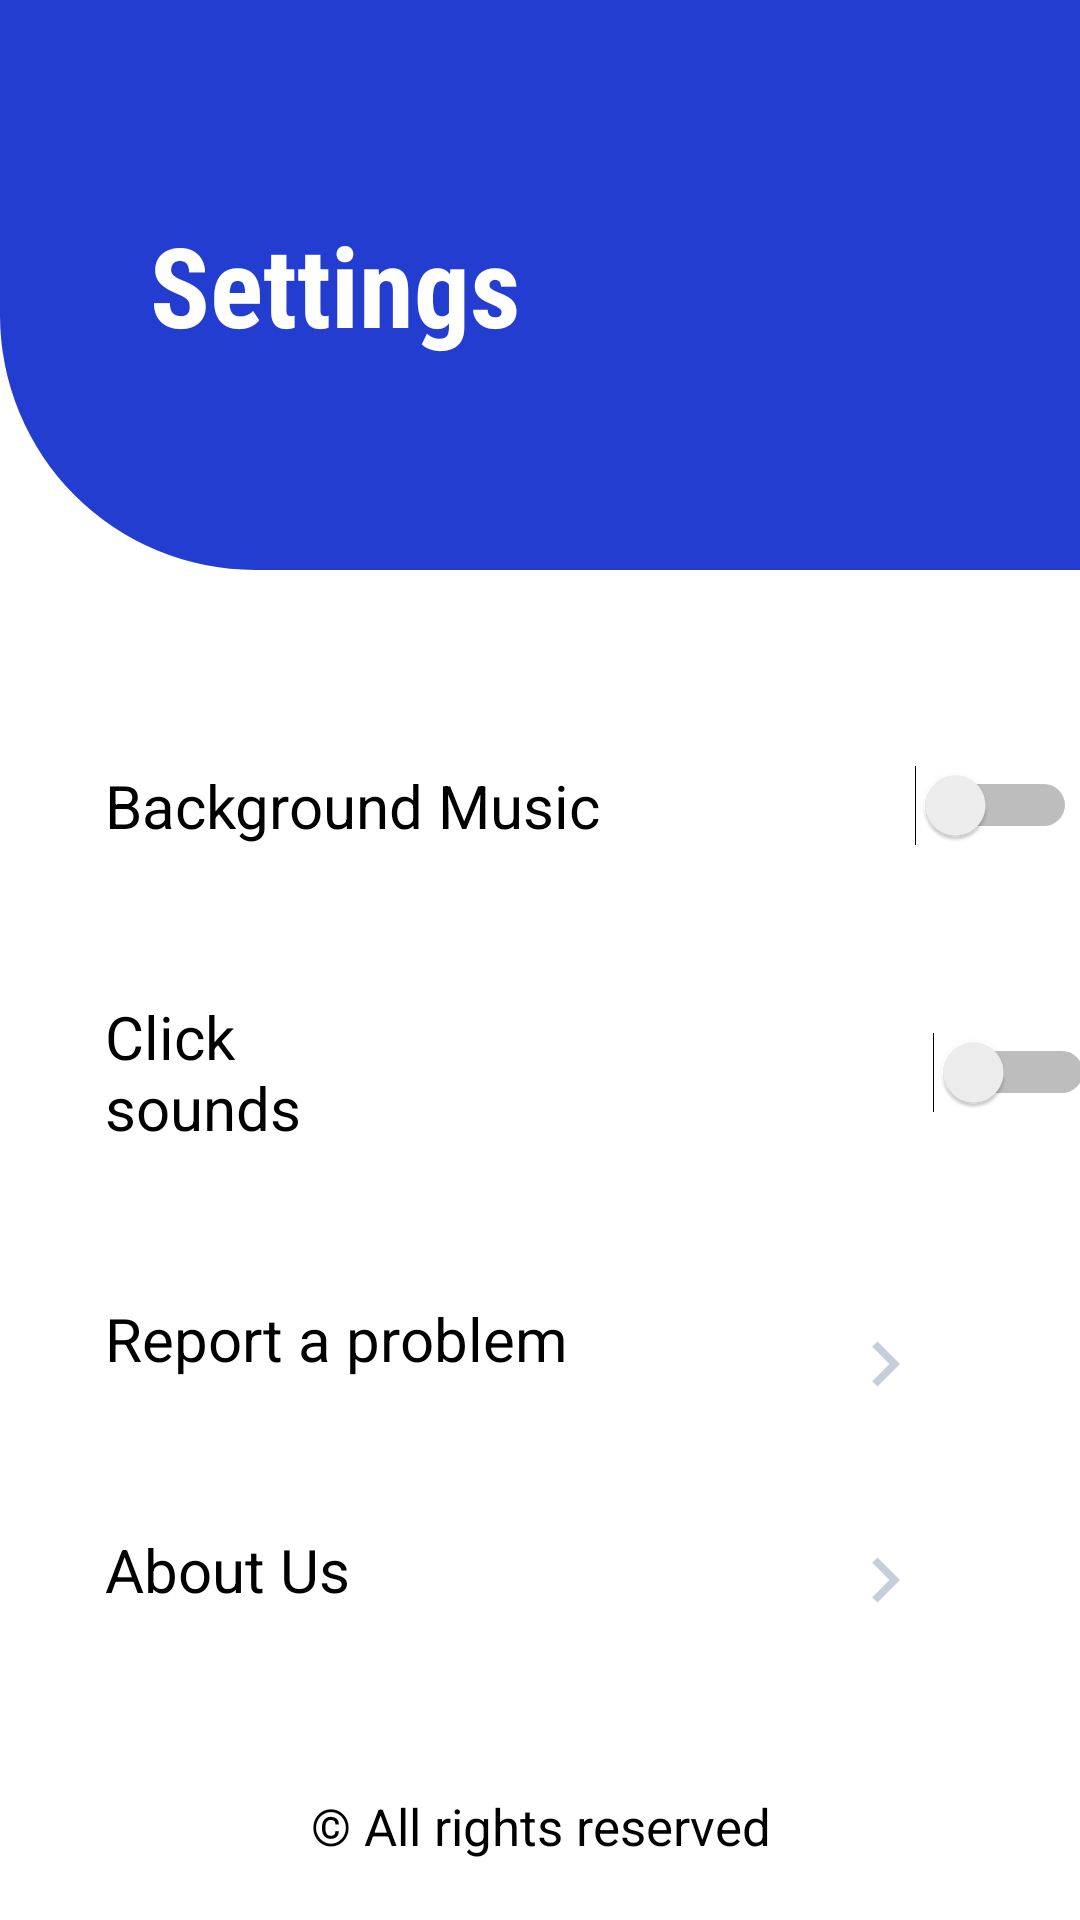

Reconstruct the res/layout file that produces this screen, plus the resources it refers to.
<!-- AndroidManifest.xml: application theme Theme.TodoWise -->
<!-- res/layout/fragment_settings.xml -->
<?xml version="1.0" encoding="utf-8"?>
<androidx.constraintlayout.widget.ConstraintLayout xmlns:android="http://schemas.android.com/apk/res/android"
    xmlns:app="http://schemas.android.com/apk/res-auto"
    xmlns:tools="http://schemas.android.com/tools"
    android:layout_width="match_parent"
    android:layout_height="match_parent"
    tools:context=".UI.SettingsFragment">

    <androidx.constraintlayout.widget.ConstraintLayout
        android:id="@+id/settingsBackConstraint"
        android:layout_width="match_parent"
        android:layout_height="190dp"
        android:background="@drawable/settings_background"
        app:layout_constraintTop_toTopOf="parent">

    </androidx.constraintlayout.widget.ConstraintLayout>

    <TextView
        android:layout_width="wrap_content"
        android:layout_height="wrap_content"
        android:layout_marginStart="50dp"
        android:layout_marginTop="70dp"
        android:fontFamily="sans-serif-condensed"
        android:text="@string/settings"
        android:textColor="@color/white"
        android:textSize="37sp"
        android:textStyle="bold"
        app:layout_constraintLeft_toLeftOf="parent"
        app:layout_constraintTop_toTopOf="parent" />
    <Switch
        android:id="@+id/openMusic"
        android:layout_width="wrap_content"
        android:layout_height="wrap_content"
        android:layout_marginTop="50dp"
        android:padding="15dp"
        android:layout_marginStart="20dp"
        app:layout_constraintLeft_toLeftOf="parent"
        android:shadowColor="@color/black"
        android:switchPadding="105dp"
        android:text="@string/open_music_inside_app"
        android:textColorHighlight="@color/black"
        android:textColorHint="@color/purple_700"
        android:textSize="20sp"
        app:layout_constraintTop_toBottomOf="@id/settingsBackConstraint"
        tools:ignore="UseSwitchCompatOrMaterialXml" />
    <Switch
        android:id="@+id/openClickSounds"
        android:layout_width="wrap_content"
        android:layout_height="wrap_content"
        android:layout_marginTop="20dp"
        android:layout_marginStart="20dp"
        app:layout_constraintLeft_toLeftOf="parent"
        android:padding="15dp"
        android:shadowColor="@color/black"
        android:switchPadding="163dp"
        android:text="@string/click_sounds"
        android:textColorHighlight="@color/black"
        android:textColorHint="@color/purple_700"
        android:textSize="20sp"
        app:layout_constraintTop_toBottomOf="@id/openMusic"
        app:switchPadding="90dp"
        tools:ignore="UseSwitchCompatOrMaterialXml" />

    <TextView
        android:id="@+id/reportProblem"
        android:layout_width="match_parent"
        android:layout_height="wrap_content"
        android:layout_marginStart="20dp"
        android:padding="15dp"
        android:layout_marginTop="20dp"
        android:text="@string/report_a_problem"
        android:textColor="@color/black"
        android:textSize="20sp"
        app:layout_constraintTop_toBottomOf="@id/openClickSounds" />
    <ImageView
        android:layout_width="30dp"
        android:layout_height="30dp"
        android:layout_marginTop="42dp"
        android:id="@+id/rightIcon"
        android:layout_marginEnd="50dp"
        android:src="@drawable/ic_baseline_chevron_right_24"
        app:layout_constraintRight_toRightOf="parent"
        app:layout_constraintTop_toBottomOf="@id/openClickSounds" />
    <TextView
        android:id="@+id/aboutUs"
        android:layout_width="match_parent"
        android:layout_height="wrap_content"
        android:layout_marginStart="20dp"
        android:paddingStart="15dp"
        android:layout_marginTop="35dp"
        android:text="@string/about_us"
        android:textColor="@color/black"
        android:textSize="20sp"
        app:layout_constraintTop_toBottomOf="@id/reportProblem"
        tools:ignore="RtlSymmetry" />

    <ImageView
        android:layout_width="30dp"
        android:layout_height="30dp"
        android:layout_marginTop="42dp"
        android:layout_marginEnd="50dp"
        android:src="@drawable/ic_baseline_chevron_right_24"
        app:layout_constraintRight_toRightOf="parent"
        app:layout_constraintTop_toBottomOf="@id/rightIcon" />
    <TextView
        android:layout_width="match_parent"
        android:layout_height="wrap_content"
        app:layout_constraintBottom_toBottomOf="parent"
        android:layout_marginBottom="20dp"
        android:text="@string/all_right_reserved"
        android:gravity="center"
        android:textColor="@color/black"
        android:textSize="17sp"
        />
</androidx.constraintlayout.widget.ConstraintLayout>
<!-- resources referenced by this layout -->
<resources>
  <color name="black">#FF000000</color>
  <color name="purple_700">#011FFD</color>
  <color name="white">#FFFFFFFF</color>
  <!-- drawable ic_baseline_chevron_right_24 (drawable) -->
  <vector android:height="24dp" android:tint="#C6CEDC"
      android:viewportHeight="24" android:viewportWidth="24"
      android:width="24dp" xmlns:android="http://schemas.android.com/apk/res/android">
      <path android:fillColor="@android:color/white" android:pathData="M10,6L8.59,7.41 13.17,12l-4.58,4.59L10,18l6,-6z"/>
  </vector>
  <!-- drawable settings_background (drawable) -->
  <?xml version="1.0" encoding="utf-8"?>
  <shape xmlns:android="http://schemas.android.com/apk/res/android">
  <corners android:bottomLeftRadius="85dp"/>
      <solid android:color="#233DD1"/>
  </shape>
  <string name="about_us">About Us</string>
  <string name="all_right_reserved">© All rights reserved</string>
  <string name="click_sounds">Click sounds</string>
  <string name="open_music_inside_app">Background Music</string>
  <string name="report_a_problem">Report a problem</string>
  <string name="settings">Settings</string>
  <style name="Theme.TodoWise" parent="Theme.MaterialComponents.Light.DarkActionBar">
          
          <item name="android:forceDarkAllowed" tools:targetApi="q">false</item>
          <item name="colorPrimary">@color/purple_500</item>
          <item name="colorPrimaryVariant">@color/purple_700</item>
          <item name="colorOnPrimary">@color/white</item>
          
          <item name="colorSecondary">@color/teal_200</item>
          <item name="colorSecondaryVariant">@color/teal_700</item>
          <item name="colorOnSecondary">@color/black</item>
          
          <item name="android:statusBarColor" tools:targetApi="l">?attr/colorPrimaryVariant</item>
          
      </style>
  <color name="purple_500">#011FFD</color>
  <color name="teal_200">#FF03DAC5</color>
  <color name="teal_700">#FF018786</color>
</resources>
